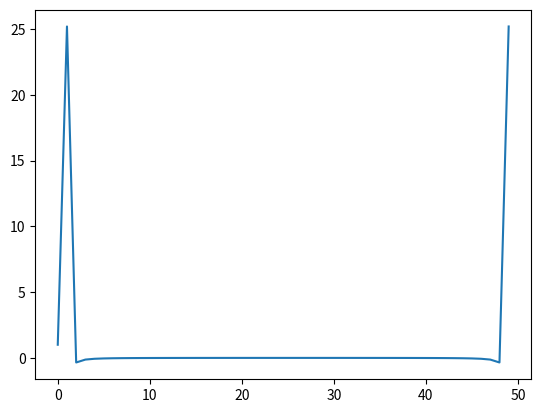

The matplotlib source for this figure:
#-*- encoding=utf-8 -*-
# [redacted]

'''
傅里叶变换
'''

import numpy as np
import  scipy
import matplotlib.pyplot as plt
x = np.linspace(0,2*np.pi,50)
wave = np.cos(x)
transformed = np.fft.fft(wave)#傅里叶变换
# transformed = scipy.fft(wave)
plt.plot(transformed)

# plt.plot(np.fft.ifft(transformed))#反变换

#移频(针对作好傅里叶变换的数据)
#使用np.fft中的ffshift可以对信号进行移频操作，还有iffshift可以将移频后的信号还原成之前的
shifted = np.fft.fftshift(transformed)#移频
# plt.plot(shifted)
# plt.plot(np.fft.ifftshift(shifted))

#*对移频后的信号进行傅里叶反变换
# plt.plot(np.fft.ifft(shifted))












plt.show()